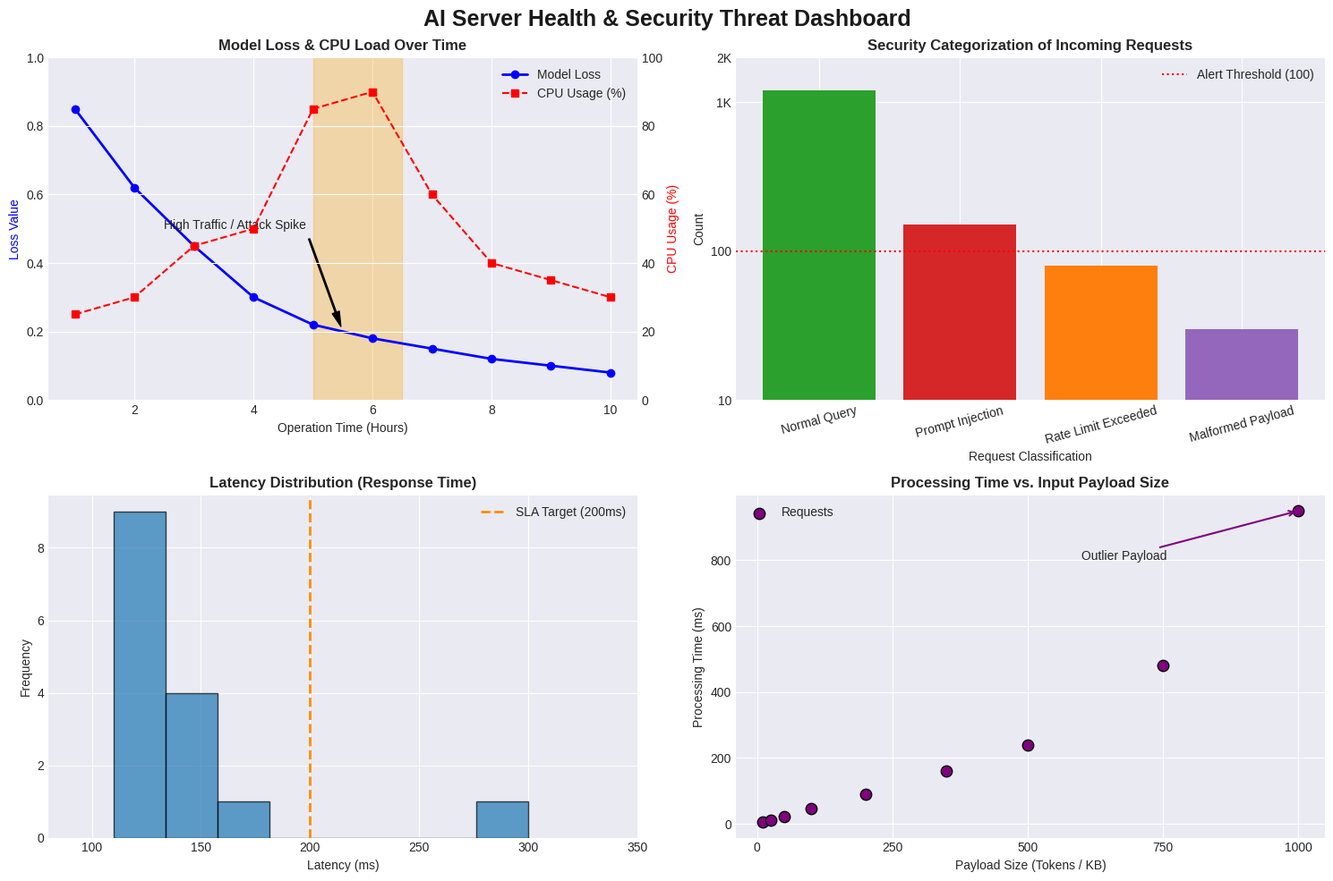

This figure's Python source:
import matplotlib.pyplot as plt


# أوقات التشغيل (ساعات)
hours = [1, 2, 3, 4, 5, 6, 7, 8, 9, 10]

loss_values = [0.85, 0.62, 0.45, 0.30, 0.22, 0.18, 0.15, 0.12, 0.10, 0.08]
cpu_usage = [25, 30, 45, 50, 85, 90, 60, 40, 35, 30] # نقطة ارتفاع عند الساعة 5-6

latencies = [120, 130, 125, 140, 135, 150, 160, 120, 125, 130, 300, 110, 125, 130, 145]

request_types = ['Normal Query', 'Prompt Injection', 'Rate Limit Exceeded', 'Malformed Payload']
request_counts = [1200, 150, 80, 30]

input_sizes = [10, 25, 50, 100, 200, 350, 500, 750, 1000]
processing_times = [5, 12, 22, 45, 90, 160, 240, 480, 950]


plt.style.use('seaborn-v0_8-darkgrid')

fig, axes = plt.subplots(2, 2, figsize=(15, 10))
fig.suptitle('AI Server Health & Security Threat Dashboard', fontsize=18, fontweight='bold', color='#1a1a1a')

ax1 = axes[0, 0]

line1 = ax1.plot(hours, loss_values, color='blue', marker='o', linewidth=2, label='Model Loss')
ax1.set_title('Model Loss & CPU Load Over Time', fontsize=12, fontweight='bold')
ax1.set_xlabel('Operation Time (Hours)')
ax1.set_ylabel('Loss Value', color='blue')
ax1.set_ylim(0, 1.0)

# استخدام المحور المزدوج (Twinx) لرسم نسبة استخدام المعالج
ax1_twin = ax1.twinx()
line2 = ax1_twin.plot(hours, cpu_usage, color='red', linestyle='--', marker='s', label='CPU Usage (%)')
ax1_twin.set_ylabel('CPU Usage (%)', color='red')
ax1_twin.set_ylim(0, 100)

# إضافة التظليل التوضيحي لفترة الضغط العالي (axvspan)
ax1.axvspan(5, 6.5, color='orange', alpha=0.3)

ax1.annotate('High Traffic / Attack Spike', xy=(5.5, 0.2), xytext=(2.5, 0.5),
             arrowprops=dict(facecolor='black', shrink=0.05, width=1, headwidth=6))

lines = line1 + line2
labels = [l.get_label() for l in lines]
ax1.legend(lines, labels, loc='upper right')


ax2 = axes[0, 1]
colors = ['#2ca02c', '#d62728', '#ff7f0e', '#9467bd']
bars = ax2.bar(request_types, request_counts, color=colors)
ax2.set_title('Security Categorization of Incoming Requests', fontsize=12, fontweight='bold')
ax2.set_xlabel('Request Classification')
ax2.set_ylabel('Count')
ax2.set_yscale('log') # تحويل المحور لمقياس لوغاريتمي لرؤية الأعداد الصغيرة بوضوح
ax2.set_yticks([10, 100, 1000, 2000])
ax2.set_yticklabels(['10', '100', '1K', '2K'])
ax2.tick_params(axis='x', rotation=15) # تدوير النصوص لمنع التداخل

# إضافة خط أفقي مرجعي كحد تحذيري (axhline)
ax2.axhline(y=100, color='red', linestyle=':', linewidth=1.5, label='Alert Threshold (100)')
ax2.legend()


ax3 = axes[1, 0]
ax3.hist(latencies, bins=8, color='#1f77b4', edgecolor='black', alpha=0.7)
ax3.set_title('Latency Distribution (Response Time)', fontsize=12, fontweight='bold')
ax3.set_xlabel('Latency (ms)')
ax3.set_ylabel('Frequency')
ax3.set_xlim(80, 350)

# وضع خط رأسي مرجعي لمعدل الأمان (axvline)
ax3.axvline(x=200, color='darkorange', linestyle='--', linewidth=2, label='SLA Target (200ms)')
ax3.legend()
ax3.grid(True)


ax4 = axes[1, 1]
ax4.scatter(input_sizes, processing_times, color='purple', s=80, edgecolors='black', label='Requests')
ax4.set_title('Processing Time vs. Input Payload Size', fontsize=12, fontweight='bold')
ax4.set_xlabel('Payload Size (Tokens / KB)')
ax4.set_ylabel('Processing Time (ms)')
ax4.set_xticks([0, 250, 500, 750, 1000])

# إضافة نص توضيحي داخلي
ax4.annotate('Outlier Payload', xy=(1000, 950), xytext=(600, 800),
             arrowprops=dict(arrowstyle='->', color='purple', lw=1.5))
ax4.grid(True)
ax4.legend()

plt.tight_layout() 
plt.savefig('ai_server_monitoring_dashboard.png', dpi=300) # حفظ اللوحة كصورة عالي الجودة
plt.show() 
